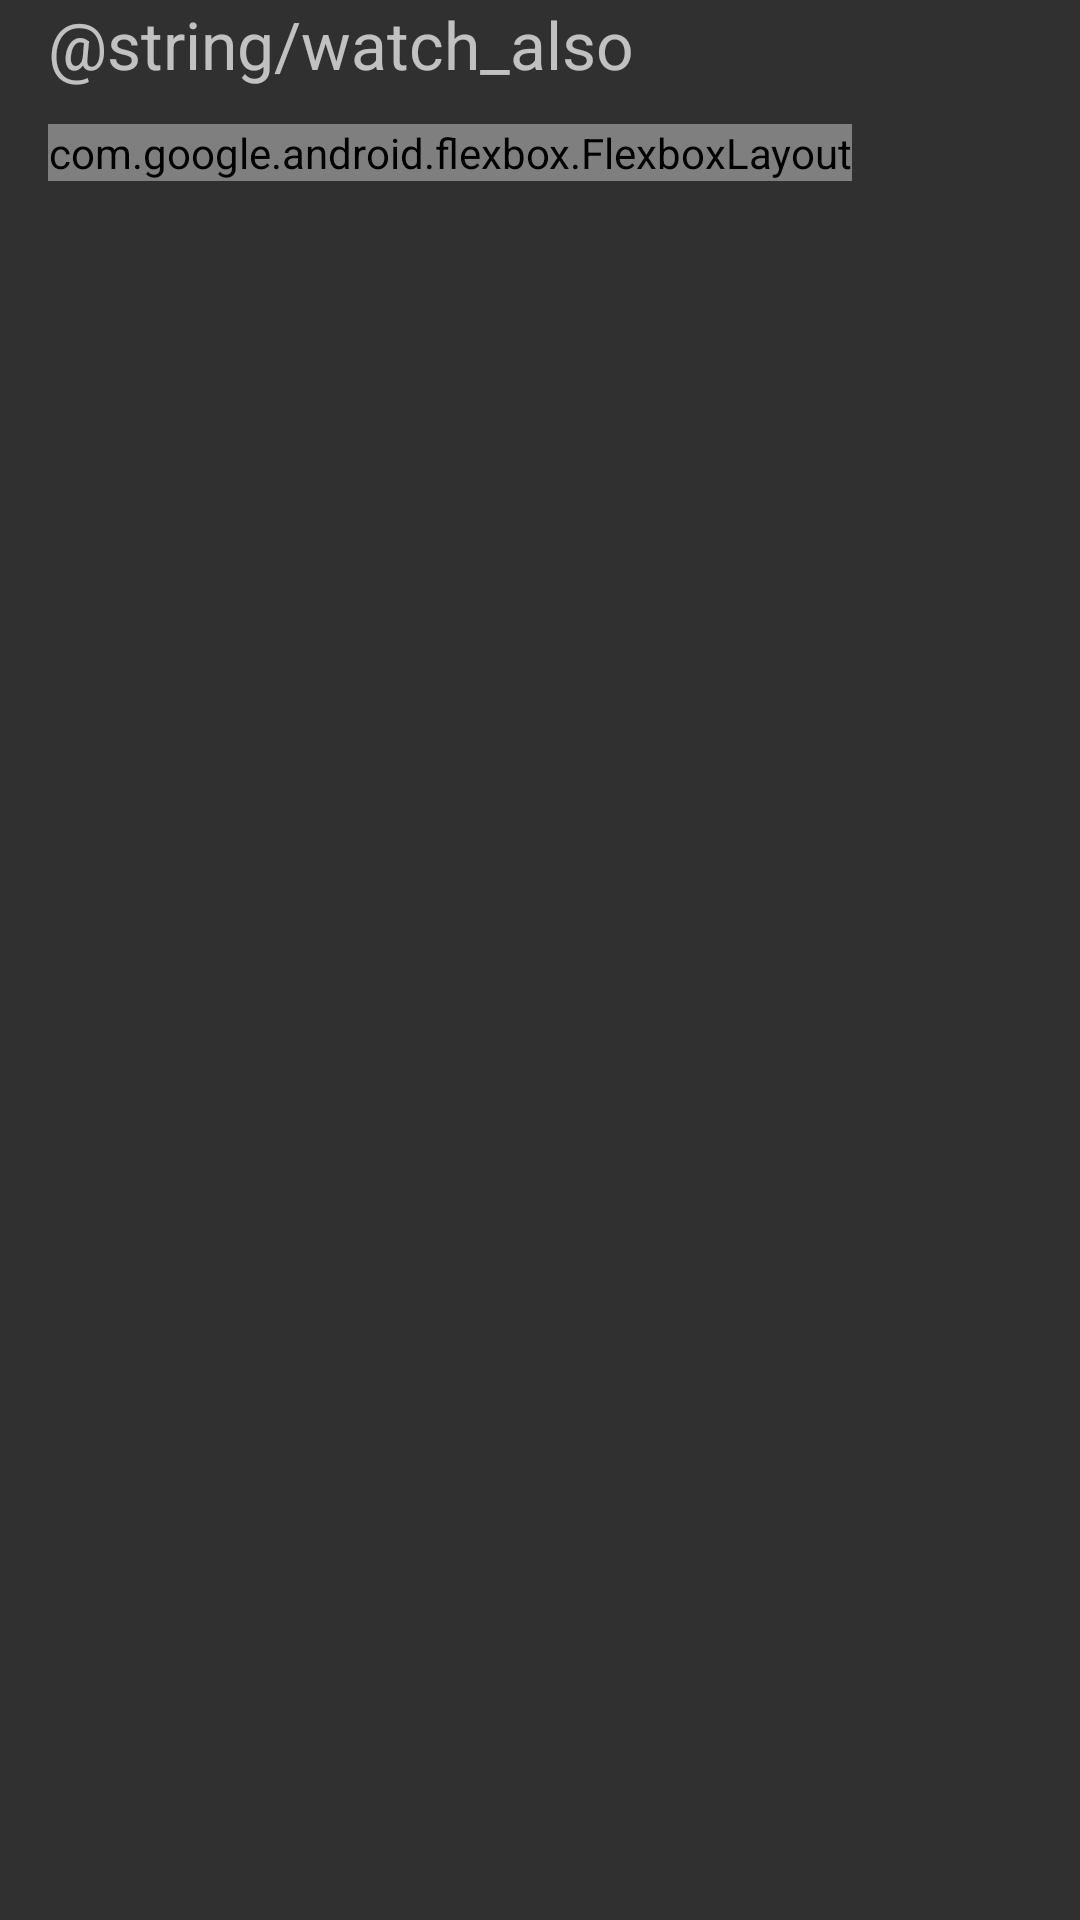

The Android layout XML behind this screen, and the referenced resources:
<!-- AndroidManifest.xml: application theme AppTheme.NoActionBar -->
<!-- res/layout/watch_also_block.xml -->
<?xml version="1.0" encoding="utf-8"?>
<android.support.constraint.ConstraintLayout xmlns:android="http://schemas.android.com/apk/res/android"
    xmlns:app="http://schemas.android.com/apk/res-auto"
    android:layout_width="match_parent"
    android:layout_height="wrap_content"
    android:clipChildren="false"
    android:layout_marginTop="12dp"
    android:paddingLeft="16dp"
    android:paddingRight="16dp"
    android:clipToPadding="false"
    android:orientation="vertical"
    android:paddingBottom="16dp">

    <TextView
        android:id="@+id/titleBlock"
        android:layout_width="wrap_content"
        android:layout_height="wrap_content"
        android:textSize="22sp"
        android:text="@string/watch_also"/>

    <com.google.android.flexbox.FlexboxLayout
        android:id="@+id/flexboxLayout"
        android:layout_width="wrap_content"
        android:layout_height="wrap_content"
        android:layout_marginTop="12dp"
        android:clipChildren="false"
        android:clipToPadding="false"
        app:alignContent="flex_start"
        app:alignItems="flex_start"
        app:dividerDrawableHorizontal="@drawable/movie_horizontal_divider"
        app:dividerDrawableVertical="@drawable/movie_vertical_divider"
        app:flexWrap="wrap"
        app:justifyContent="space_between"
        app:layout_constraintStart_toStartOf="parent"
        app:layout_constraintTop_toBottomOf="@id/titleBlock"
        app:showDividerHorizontal="middle"
        app:showDividerVertical="middle" />

</android.support.constraint.ConstraintLayout>
<!-- resources referenced by this layout -->
<resources>
  <!-- drawable movie_horizontal_divider (drawable) -->
  <?xml version="1.0" encoding="utf-8"?>
  <shape xmlns:android="http://schemas.android.com/apk/res/android">
      <size
          android:width="1dp"
          android:height="12dp" />
  </shape>
  <!-- drawable movie_vertical_divider (drawable) -->
  <?xml version="1.0" encoding="utf-8"?>
  <shape xmlns:android="http://schemas.android.com/apk/res/android">
      <size
          android:height="1dp"
          android:width="8dp" />
  </shape>
  <style name="AppTheme.NoActionBar">
          <item name="windowActionBar">false</item>
          <item name="windowNoTitle">true</item>
      </style>
</resources>
